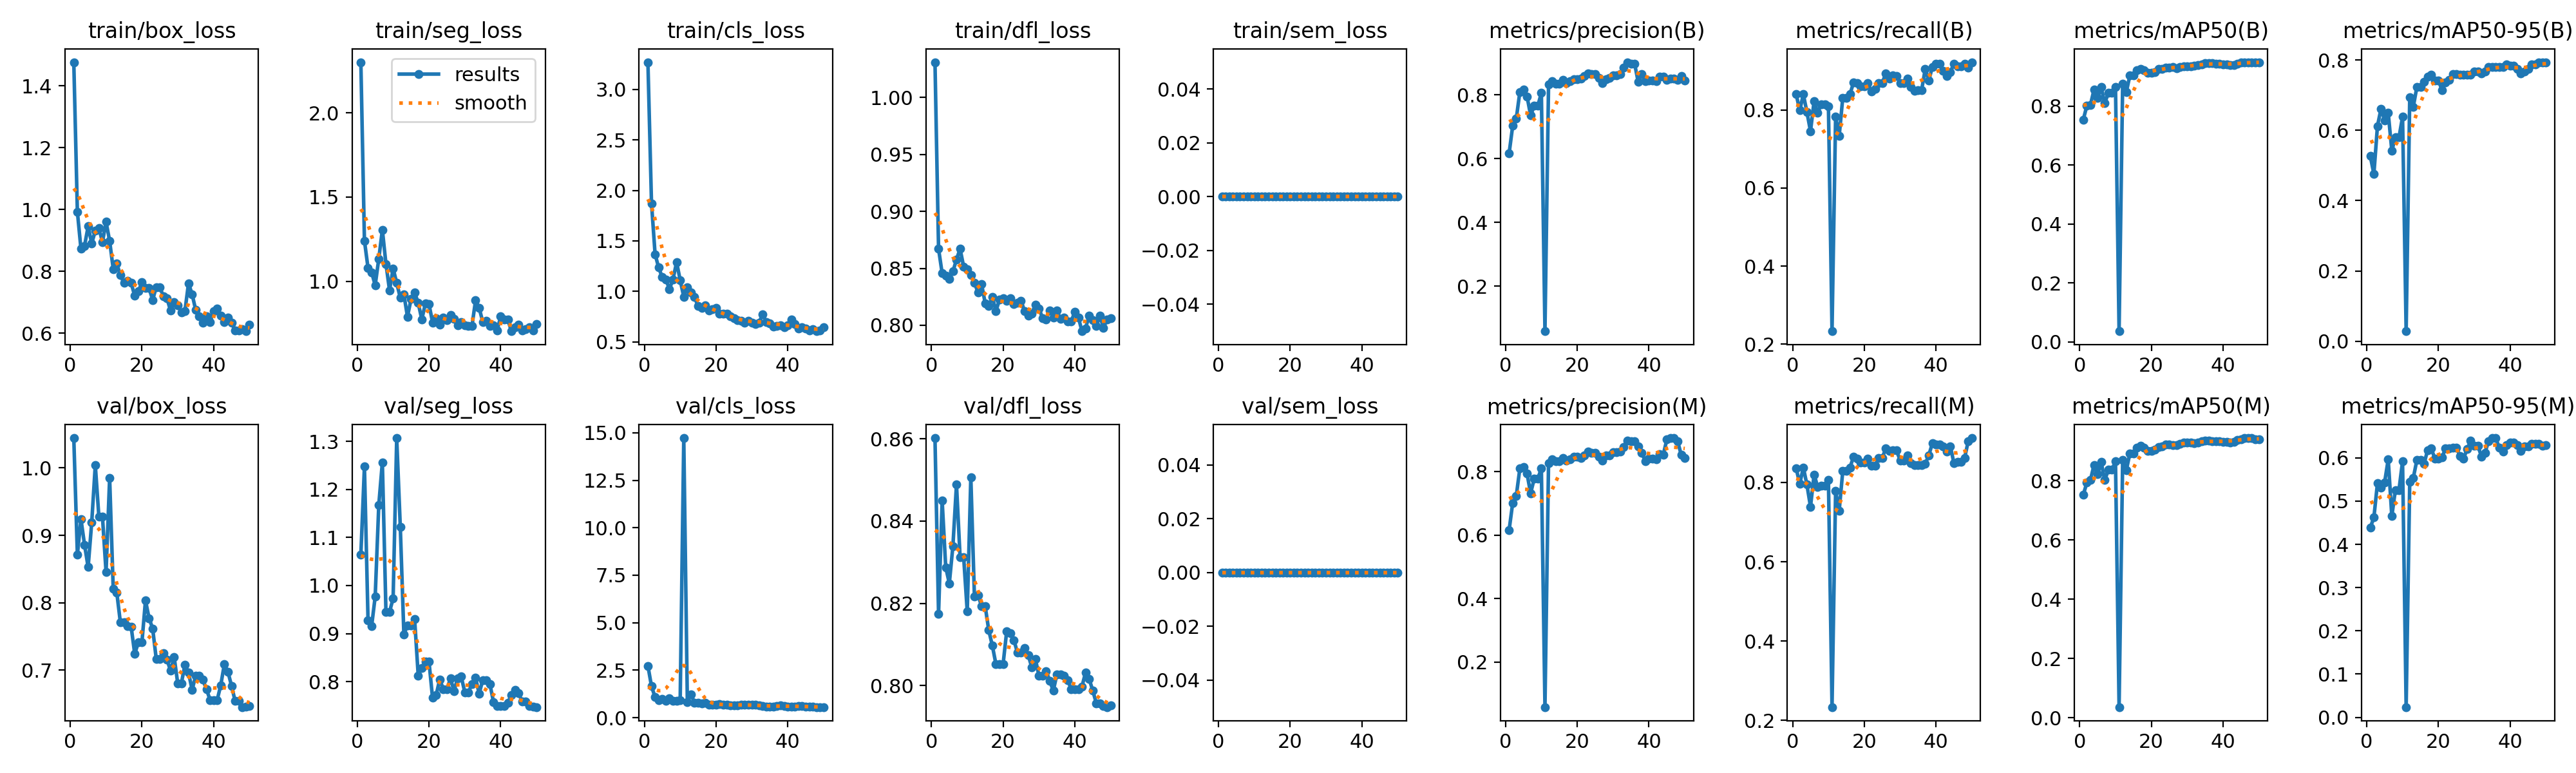

Source data for this figure (header and first rows):
epoch, time, train/box_loss, train/seg_loss, train/cls_loss, train/dfl_loss, train/sem_loss, metrics/precision(B), metrics/recall(B), metrics/mAP50(B), metrics/mAP50-95(B), metrics/precision(M), metrics/recall(M), metrics/mAP50(M), metrics/mAP50-95(M), val/box_loss, val/seg_loss, val/cls_loss, val/dfl_loss, val/sem_loss, lr/pg0, lr/pg1, lr/pg2
1, 15.7, 1.477, 2.3, 3.271, 1.031, 0, 0.6168, 0.84, 0.7535, 0.5268, 0.6157, 0.8356, 0.7519, 0.4389, 1.044, 1.064, 2.729, 0.8602, 0, 0.00024, 0.00024, 0.00024
2, 22.13, 0.9934, 1.241, 1.871, 0.867, 0, 0.7028, 0.7989, 0.8005, 0.4759, 0.7009, 0.7967, 0.7933, 0.4619, 0.8712, 1.248, 1.654, 0.8174, 0, 0.0004901, 0.0004901, 0.0004901
3, 28.66, 0.8731, 1.08, 1.368, 0.8457, 0, 0.7257, 0.84, 0.8034, 0.6123, 0.7238, 0.8378, 0.802, 0.5415, 0.9238, 0.9281, 1.08, 0.845, 0, 0.0007299, 0.0007299, 0.0007299
4, 35.39, 0.883, 1.055, 1.235, 0.8438, 0, 0.8097, 0.7944, 0.8556, 0.6617, 0.8097, 0.7944, 0.8528, 0.5306, 0.886, 0.9153, 0.9226, 0.8287, 0, 0.0009594, 0.0009594, 0.0009594
5, 42.06, 0.9458, 0.9778, 1.139, 0.8408, 0, 0.8173, 0.7456, 0.8282, 0.6284, 0.8139, 0.7385, 0.8216, 0.5436, 0.8527, 0.977, 0.9755, 0.8248, 0, 0.001179, 0.001179, 0.001179
6, 48.58, 0.8908, 1.134, 1.119, 0.8472, 0, 0.7957, 0.8224, 0.8641, 0.6496, 0.7936, 0.8202, 0.8631, 0.5965, 0.919, 1.167, 0.8833, 0.8339, 0, 0.001388, 0.001388, 0.001388
7, 54.99, 0.9319, 1.306, 1.023, 0.8578, 0, 0.7358, 0.7933, 0.81, 0.5423, 0.7317, 0.7889, 0.8022, 0.465, 1.004, 1.257, 1.005, 0.8489, 0, 0.001586, 0.001586, 0.001586
8, 61.4, 0.9404, 1.104, 1.119, 0.8671, 0, 0.7658, 0.8139, 0.8447, 0.5796, 0.7774, 0.7917, 0.8367, 0.5257, 0.9273, 0.9451, 0.8889, 0.8312, 0, 0.001723, 0.001723, 0.001723
9, 67.9, 0.8952, 0.9479, 1.288, 0.8515, 0, 0.7658, 0.8139, 0.8447, 0.5796, 0.7774, 0.7917, 0.8367, 0.5257, 0.9273, 0.9451, 0.8889, 0.8312, 0, 0.001683, 0.001683, 0.001683
10, 74.26, 0.9608, 1.077, 1.111, 0.8492, 0, 0.8061, 0.8089, 0.8656, 0.6385, 0.8102, 0.806, 0.8656, 0.5921, 0.8455, 0.9731, 0.913, 0.818, 0, 0.001644, 0.001644, 0.001644
11, 80.62, 0.8986, 0.9911, 0.9451, 0.8444, 0, 0.05833, 0.2333, 0.03609, 0.0286, 0.05833, 0.2333, 0.03609, 0.02363, 0.985, 1.307, 14.72, 0.8507, 0, 0.001604, 0.001604, 0.001604
12, 87.01, 0.8081, 0.9031, 1.04, 0.8375, 0, 0.8323, 0.783, 0.8768, 0.6937, 0.8276, 0.7786, 0.8702, 0.5439, 0.8202, 1.122, 0.8328, 0.8217, 0, 0.001564, 0.001564, 0.001564
13, 93.38, 0.8251, 0.9241, 0.9878, 0.8287, 0, 0.843, 0.7333, 0.8467, 0.6673, 0.8397, 0.7289, 0.8345, 0.5539, 0.8148, 0.8982, 1.223, 0.822, 0, 0.001525, 0.001525, 0.001525
14, 99.77, 0.7884, 0.791, 0.9424, 0.8361, 0, 0.8349, 0.8311, 0.9034, 0.7239, 0.8327, 0.8289, 0.8919, 0.5951, 0.7706, 0.9168, 0.7951, 0.8193, 0, 0.001485, 0.001485, 0.001485
15, 106.2, 0.7625, 0.8949, 0.8515, 0.8195, 0, 0.8349, 0.8311, 0.9034, 0.7239, 0.8327, 0.8289, 0.8919, 0.5951, 0.7706, 0.9168, 0.7951, 0.8193, 0, 0.001446, 0.001446, 0.001446
16, 112.7, 0.7694, 0.9351, 0.8362, 0.8171, 0, 0.8469, 0.84, 0.9221, 0.7379, 0.8437, 0.8378, 0.9115, 0.5862, 0.7653, 0.9297, 0.7341, 0.8135, 0, 0.001406, 0.001406, 0.001406
17, 119.1, 0.7631, 0.8719, 0.8618, 0.825, 0, 0.8374, 0.87, 0.9264, 0.7522, 0.8338, 0.8644, 0.9172, 0.6182, 0.7643, 0.8127, 0.7712, 0.8097, 0, 0.001366, 0.001366, 0.001366
18, 125.5, 0.721, 0.7752, 0.8077, 0.8126, 0, 0.8442, 0.8689, 0.922, 0.7576, 0.8397, 0.86, 0.9122, 0.6213, 0.724, 0.8281, 0.6727, 0.8052, 0, 0.001327, 0.001327, 0.001327
19, 132, 0.7353, 0.8686, 0.8248, 0.8225, 0, 0.8503, 0.86, 0.9136, 0.7421, 0.8465, 0.8511, 0.9009, 0.5989, 0.7411, 0.8419, 0.6849, 0.8052, 0, 0.001287, 0.001287, 0.001287
20, 138.2, 0.765, 0.8668, 0.838, 0.8236, 0, 0.8503, 0.86, 0.9136, 0.7421, 0.8465, 0.8511, 0.9009, 0.5989, 0.7411, 0.8419, 0.6849, 0.8052, 0, 0.001248, 0.001248, 0.001248
21, 144.5, 0.7475, 0.7567, 0.7783, 0.8215, 0, 0.8516, 0.8689, 0.9155, 0.7147, 0.8427, 0.86, 0.9044, 0.6008, 0.8034, 0.7662, 0.7269, 0.8132, 0, 0.001208, 0.001208, 0.001208
22, 150.9, 0.7458, 0.7803, 0.7776, 0.8236, 0, 0.8601, 0.847, 0.9259, 0.7361, 0.8514, 0.8422, 0.914, 0.6219, 0.7771, 0.772, 0.6939, 0.8128, 0, 0.001168, 0.001168, 0.001168
23, 157.2, 0.7079, 0.7445, 0.777, 0.8184, 0, 0.8674, 0.8533, 0.9266, 0.7441, 0.8628, 0.8422, 0.9152, 0.6226, 0.7617, 0.8046, 0.6725, 0.8111, 0, 0.001129, 0.001129, 0.001129
24, 163.6, 0.7493, 0.7865, 0.751, 0.8195, 0, 0.8657, 0.8689, 0.9315, 0.7594, 0.86, 0.8622, 0.9216, 0.6241, 0.7167, 0.7843, 0.6609, 0.808, 0, 0.001089, 0.001089, 0.001089
25, 169.9, 0.7484, 0.7693, 0.7346, 0.8217, 0, 0.8657, 0.8689, 0.9315, 0.7594, 0.86, 0.8622, 0.9216, 0.6241, 0.7167, 0.7843, 0.6609, 0.808, 0, 0.00105, 0.00105, 0.00105
26, 176.3, 0.7195, 0.8004, 0.7159, 0.8122, 0, 0.8528, 0.8933, 0.9322, 0.7588, 0.8469, 0.8854, 0.9195, 0.6046, 0.7252, 0.8064, 0.6574, 0.8092, 0, 0.00101, 0.00101, 0.00101
27, 182.8, 0.713, 0.7783, 0.7046, 0.8083, 0, 0.8378, 0.88, 0.9284, 0.7578, 0.8353, 0.8792, 0.92, 0.5986, 0.7158, 0.7803, 0.6693, 0.8074, 0, 0.0009704, 0.0009704, 0.0009704
28, 189, 0.6729, 0.7383, 0.6855, 0.8104, 0, 0.8493, 0.889, 0.9336, 0.7581, 0.8517, 0.8809, 0.925, 0.6198, 0.699, 0.8074, 0.6648, 0.8045, 0, 0.0009308, 0.0009308, 0.0009308
29, 195.4, 0.7006, 0.7585, 0.7051, 0.8181, 0, 0.854, 0.8867, 0.9353, 0.759, 0.8517, 0.8807, 0.9294, 0.6399, 0.7193, 0.8103, 0.6907, 0.8065, 0, 0.0008912, 0.0008912, 0.0008912
30, 202, 0.6909, 0.7386, 0.6884, 0.8148, 0, 0.8613, 0.8691, 0.9344, 0.7679, 0.8618, 0.8556, 0.9283, 0.6284, 0.6801, 0.7776, 0.6897, 0.8024, 0, 0.0008516, 0.0008516, 0.0008516
31, 209.5, 0.668, 0.736, 0.6729, 0.8064, 0, 0.8613, 0.8691, 0.9344, 0.7679, 0.8618, 0.8556, 0.9283, 0.6284, 0.6801, 0.7776, 0.6897, 0.8024, 0, 0.000812, 0.000812, 0.000812
32, 215.9, 0.6718, 0.7365, 0.6901, 0.805, 0, 0.8662, 0.88, 0.9382, 0.7621, 0.8631, 0.8685, 0.9275, 0.6031, 0.7081, 0.7954, 0.6362, 0.8035, 0, 0.0007724, 0.0007724, 0.0007724
33, 222.5, 0.7621, 0.8885, 0.773, 0.8132, 0, 0.8855, 0.8591, 0.9399, 0.7673, 0.8782, 0.8495, 0.9282, 0.6122, 0.6964, 0.8079, 0.6032, 0.8012, 0, 0.0007328, 0.0007328, 0.0007328
34, 228.7, 0.7265, 0.843, 0.6933, 0.8067, 0, 0.9029, 0.8489, 0.9408, 0.7796, 0.8982, 0.8435, 0.9323, 0.6387, 0.6709, 0.7748, 0.5933, 0.7988, 0, 0.0006932, 0.0006932, 0.0006932
35, 235.2, 0.676, 0.7606, 0.6841, 0.8131, 0, 0.8986, 0.8511, 0.9452, 0.7807, 0.8946, 0.8444, 0.9358, 0.6458, 0.6915, 0.8034, 0.5927, 0.8027, 0, 0.0006536, 0.0006536, 0.0006536
36, 241.6, 0.6548, 0.7675, 0.6507, 0.8055, 0, 0.8986, 0.8511, 0.9452, 0.7807, 0.8946, 0.8444, 0.9358, 0.6458, 0.6915, 0.8034, 0.5927, 0.8027, 0, 0.000614, 0.000614, 0.000614
37, 248.1, 0.6341, 0.7352, 0.6542, 0.8066, 0, 0.841, 0.905, 0.9454, 0.7806, 0.8788, 0.8467, 0.9338, 0.6228, 0.6856, 0.7948, 0.6179, 0.8024, 0, 0.0005744, 0.0005744, 0.0005744
38, 254.5, 0.6561, 0.7386, 0.665, 0.8032, 0, 0.8656, 0.8756, 0.9443, 0.7798, 0.8585, 0.8689, 0.9336, 0.6138, 0.6721, 0.7575, 0.6392, 0.8013, 0, 0.0005348, 0.0005348, 0.0005348
39, 260.9, 0.6367, 0.7076, 0.6435, 0.8032, 0, 0.8435, 0.9106, 0.9431, 0.7869, 0.8332, 0.8989, 0.9324, 0.6297, 0.6559, 0.7491, 0.6071, 0.7992, 0, 0.0004952, 0.0004952, 0.0004952
40, 267.2, 0.6715, 0.7924, 0.6635, 0.812, 0, 0.8446, 0.918, 0.9419, 0.7844, 0.8414, 0.8958, 0.9314, 0.6349, 0.6559, 0.7493, 0.5932, 0.7991, 0, 0.0004556, 0.0004556, 0.0004556
41, 275.3, 0.6794, 0.7744, 0.7227, 0.807, 0, 0.8446, 0.918, 0.9419, 0.7844, 0.8414, 0.8958, 0.9314, 0.6349, 0.6559, 0.7493, 0.5932, 0.7991, 0, 0.000416, 0.000416, 0.000416
42, 280.4, 0.6565, 0.7726, 0.6737, 0.7948, 0, 0.8437, 0.8997, 0.9393, 0.775, 0.8378, 0.8911, 0.93, 0.6299, 0.6778, 0.7561, 0.5941, 0.7998, 0, 0.0003764, 0.0003764, 0.0003764
43, 285.6, 0.6357, 0.7049, 0.6281, 0.7973, 0, 0.858, 0.8865, 0.9398, 0.7622, 0.8555, 0.8778, 0.9309, 0.6159, 0.709, 0.7724, 0.6237, 0.8032, 0, 0.0003368, 0.0003368, 0.0003368
44, 290.7, 0.6508, 0.7281, 0.642, 0.8086, 0, 0.8577, 0.8972, 0.9433, 0.7681, 0.8533, 0.8917, 0.9377, 0.626, 0.6975, 0.7821, 0.617, 0.8016, 0, 0.0002972, 0.0002972, 0.0002972
45, 295.8, 0.6348, 0.7427, 0.634, 0.8047, 0, 0.848, 0.9176, 0.9471, 0.7755, 0.901, 0.8489, 0.9404, 0.6265, 0.6768, 0.7754, 0.59, 0.7988, 0, 0.0002576, 0.0002576, 0.0002576
46, 300.9, 0.6101, 0.7087, 0.6136, 0.7992, 0, 0.851, 0.9111, 0.9486, 0.7879, 0.9056, 0.8526, 0.9441, 0.6324, 0.6543, 0.7586, 0.5676, 0.7957, 0, 0.000218, 0.000218, 0.000218
47, 306, 0.6089, 0.7181, 0.6232, 0.8082, 0, 0.851, 0.9111, 0.9486, 0.7879, 0.9056, 0.8526, 0.9441, 0.6324, 0.6543, 0.7586, 0.5676, 0.7957, 0, 0.0001784, 0.0001784, 0.0001784
48, 311.2, 0.6143, 0.73, 0.6044, 0.7979, 0, 0.8464, 0.9187, 0.949, 0.7938, 0.8962, 0.8622, 0.9431, 0.6323, 0.6452, 0.7491, 0.5596, 0.795, 0, 0.0001388, 0.0001388, 0.0001388
49, 316.3, 0.6069, 0.709, 0.6125, 0.805, 0, 0.8593, 0.909, 0.949, 0.7924, 0.853, 0.9044, 0.9407, 0.628, 0.6457, 0.7481, 0.5571, 0.7948, 0, 9.92e-05, 9.92e-05, 9.92e-05
50, 321.5, 0.6283, 0.7484, 0.6424, 0.806, 0, 0.8454, 0.9222, 0.9489, 0.7926, 0.8438, 0.912, 0.9406, 0.6291, 0.6471, 0.747, 0.5571, 0.7953, 0, 5.96e-05, 5.96e-05, 5.96e-05
